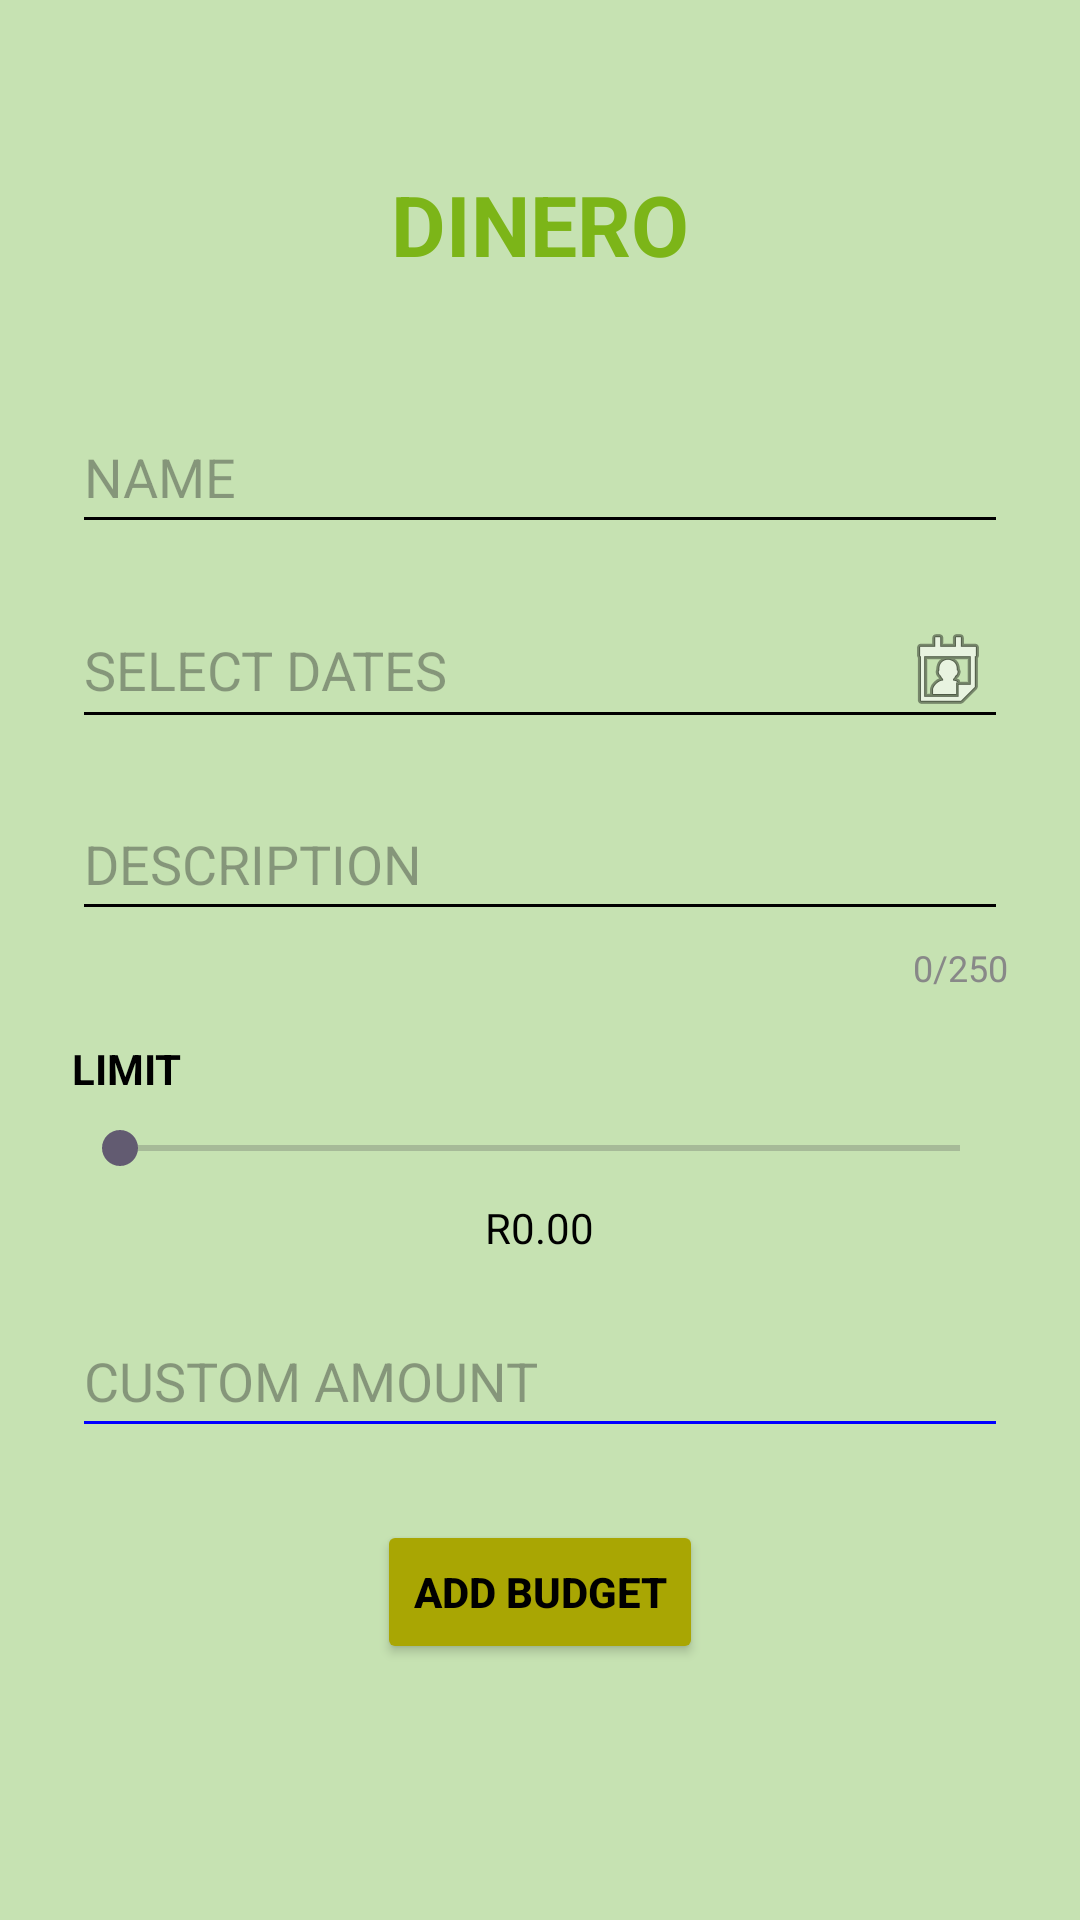

Reconstruct the res/layout file that produces this screen, plus the resources it refers to.
<!-- AndroidManifest.xml: application theme Theme.Assignment2_PROG7313 -->
<!-- res/layout/activity_category.xml -->
<?xml version="1.0" encoding="utf-8"?>
<RelativeLayout xmlns:android="http://schemas.android.com/apk/res/android"
    xmlns:tools="http://schemas.android.com/tools"
    android:id="@+id/layoutCreateCategory"
    android:layout_width="match_parent"
    android:layout_height="match_parent"
    android:background="#C6E2B2"
    android:padding="24dp"
    tools:context=".CategoryActivity">

    
    <TextView
        android:id="@+id/labelTitle"
        android:layout_width="wrap_content"
        android:layout_height="wrap_content"
        android:text="DINERO"
        android:textSize="28sp"
        android:textStyle="bold"
        android:textColor="#7CB518"
        android:layout_centerHorizontal="true"
        android:layout_marginTop="32dp" />

    
    <EditText
        android:id="@+id/inputName"
        android:layout_width="match_parent"
        android:layout_height="wrap_content"
        android:minHeight="48dp"
        android:hint="NAME"
        android:backgroundTint="#000000"
        android:layout_below="@id/labelTitle"
        android:layout_marginTop="40dp" />

    
    <EditText
        android:id="@+id/inputDate"
        android:layout_width="match_parent"
        android:layout_height="wrap_content"
        android:minHeight="48dp"
        android:hint="SELECT DATES"
        android:inputType="none"
        android:drawableEnd="@android:drawable/ic_menu_my_calendar"
        android:backgroundTint="#000000"
        android:layout_below="@id/inputName"
        android:layout_marginTop="16dp" />

    
    <EditText
        android:id="@+id/inputDescription"
        android:layout_width="match_parent"
        android:layout_height="wrap_content"
        android:minHeight="48dp"
        android:hint="DESCRIPTION"
        android:maxLines="4"
        android:backgroundTint="#000000"
        android:layout_below="@id/inputDate"
        android:layout_marginTop="16dp" />

    
    <TextView
        android:id="@+id/labelCharCount"
        android:layout_width="wrap_content"
        android:layout_height="wrap_content"
        android:text="0/250"
        android:textSize="12sp"
        android:textColor="#888888"
        android:layout_alignParentEnd="true"
        android:layout_below="@id/inputDescription"
        android:layout_marginTop="4dp" />

    
    <TextView
        android:id="@+id/labelLimit"
        android:layout_width="wrap_content"
        android:layout_height="wrap_content"
        android:text="LIMIT"
        android:textStyle="bold"
        android:textColor="#000000"
        android:layout_below="@id/labelCharCount"
        android:layout_marginTop="16dp" />

    
    <SeekBar
        android:id="@+id/inputLimitSeekBar"
        android:layout_width="match_parent"
        android:layout_height="wrap_content"
        android:max="10000"
        android:layout_below="@id/labelLimit"
        android:layout_marginTop="8dp" />

    
    <TextView
        android:id="@+id/labelLimitValue"
        android:layout_width="wrap_content"
        android:layout_height="wrap_content"
        android:text="R0.00"
        android:textColor="#000000"
        android:layout_below="@id/inputLimitSeekBar"
        android:layout_centerHorizontal="true"
        android:layout_marginTop="8dp" />

    
    <EditText
        android:id="@+id/inputCustomAmount"
        android:layout_width="match_parent"
        android:layout_height="wrap_content"
        android:minHeight="48dp"
        android:hint="CUSTOM AMOUNT"
        android:backgroundTint="#0000FF"
        android:layout_below="@id/labelLimitValue"
        android:layout_marginTop="16dp" />

    
    <Button
        android:id="@+id/AddBudgetbtn"
        android:layout_width="wrap_content"
        android:layout_height="wrap_content"
        android:text="ADD BUDGET"
        android:backgroundTint="#A9A603"
        android:textColor="#000000"
        android:textStyle="bold"
        android:layout_below="@id/inputCustomAmount"
        android:layout_centerHorizontal="true"
        android:layout_marginTop="24dp" />

</RelativeLayout>
<!-- resources referenced by this layout -->
<resources>
  <style name="Theme.Assignment2_PROG7313" parent="Base.Theme.Assignment2_PROG7313" />
  <style name="Base.Theme.Assignment2_PROG7313" parent="Theme.Material3.DayNight.NoActionBar">
          
          
      </style>
</resources>
